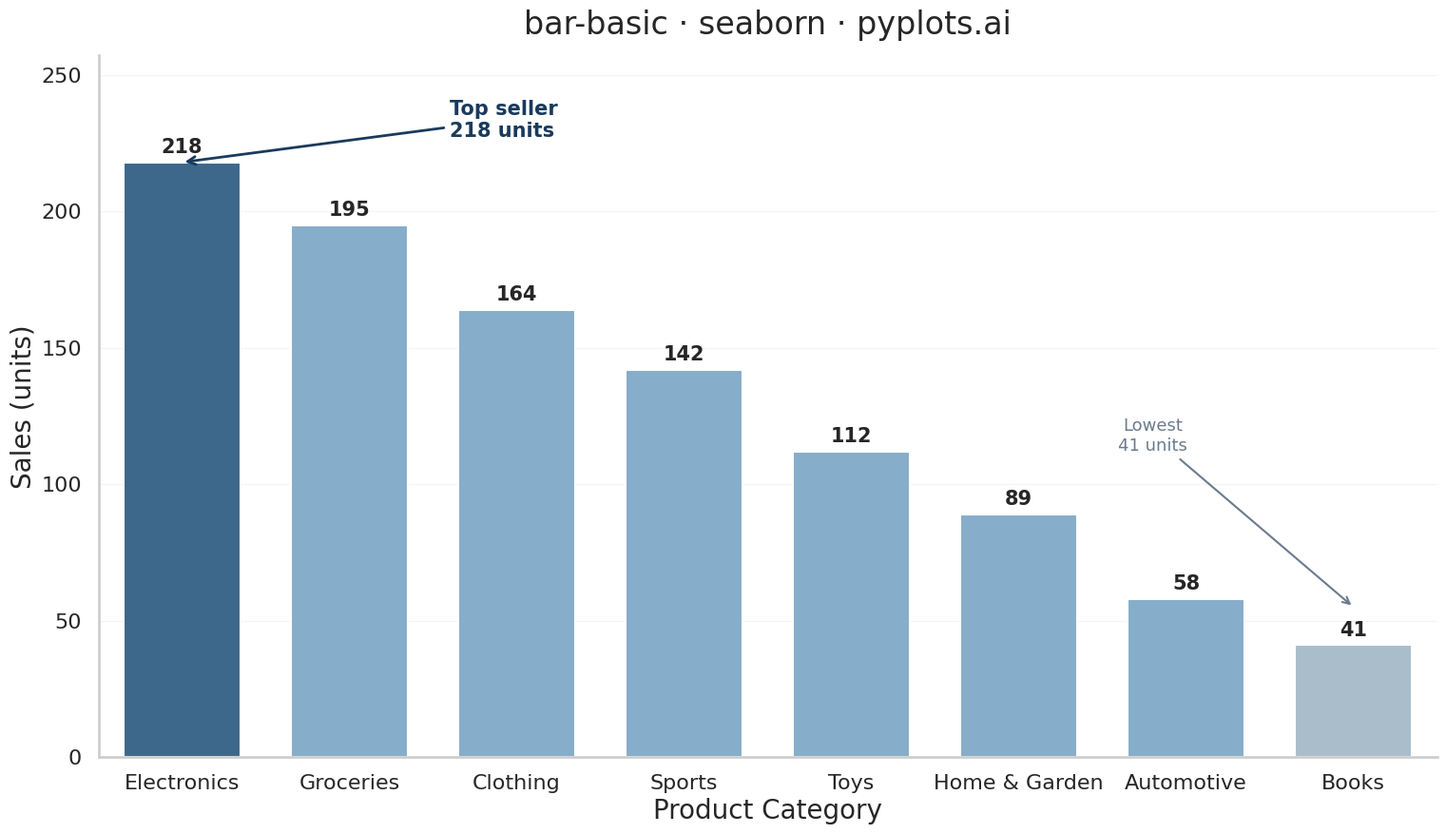

Here is the Python script that generated this plot:
""" pyplots.ai
bar-basic: Basic Bar Chart
Library: seaborn 0.13.2 | Python 3.14
Quality: 89/100 | Created: 2025-12-23
"""

import matplotlib.pyplot as plt
import pandas as pd
import seaborn as sns


# Data - Product sales by category with closely-spaced values for comparison nuance
data = pd.DataFrame(
    {
        "category": ["Electronics", "Groceries", "Clothing", "Sports", "Toys", "Home & Garden", "Automotive", "Books"],
        "sales": [218, 195, 164, 142, 112, 89, 58, 41],
    }
)

# Assign colors directly — Python Blue for top, muted grey for bottom, lighter blue for rest
colors = ["#306998"] + ["#7BAFD4"] * 6 + ["#A3BFCF"]

# Create plot (4800x2700 px)
sns.set_context("talk", font_scale=1.1)
sns.set_style("whitegrid", {"axes.grid": False})
fig, ax = plt.subplots(figsize=(16, 9))
sns.barplot(data=data, x="category", y="sales", palette=colors, hue="category", legend=False, width=0.7, ax=ax)

# Value labels on bars
for container in ax.containers:
    ax.bar_label(container, fmt="%d", fontsize=15, fontweight="bold", padding=4)

# Annotate top performer — positioned to the right of the bar
ax.annotate(
    f"Top seller\n{data.iloc[0]['sales']} units",
    xy=(0, data.iloc[0]["sales"]),
    xytext=(1.6, data.iloc[0]["sales"] + 8),
    fontsize=15,
    fontweight="bold",
    color="#1A3A5C",
    arrowprops={"arrowstyle": "->", "color": "#1A3A5C", "lw": 2},
    ha="left",
    va="bottom",
)

# Annotate bottom performer — compact positioning to avoid excess whitespace
ax.annotate(
    f"Lowest\n{data.iloc[-1]['sales']} units",
    xy=(7, data.iloc[-1]["sales"] + 14),
    xytext=(5.8, data.iloc[-1]["sales"] + 70),
    fontsize=13,
    color="#6B7B8D",
    arrowprops={"arrowstyle": "->", "color": "#6B7B8D", "lw": 1.5},
    ha="center",
    va="bottom",
)

# Labels and title
ax.set_xlabel("Product Category", fontsize=20)
ax.set_ylabel("Sales (units)", fontsize=20)
ax.set_title("bar-basic · seaborn · pyplots.ai", fontsize=24, fontweight="medium", pad=16)
ax.tick_params(axis="both", labelsize=16)

# Subtle y-axis grid and clean spines
ax.yaxis.grid(True, alpha=0.2, linewidth=0.8)
ax.set_axisbelow(True)
ax.spines["top"].set_visible(False)
ax.spines["right"].set_visible(False)

# Y-axis room for annotations and value labels
ax.set_ylim(0, data["sales"].max() * 1.18)

fig.subplots_adjust(left=0.08, right=0.96, top=0.92, bottom=0.10)
plt.savefig("plot.png", dpi=300)
